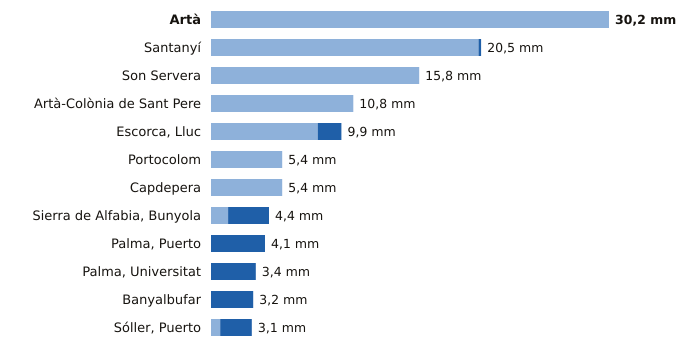

Source data for this figure (header and first rows):
estacion, provincia, indicativo, mm_6_dias_anteriores, mm_hoy, mm_7_dias, horas_de_hoy
Artà, Illes Balears, B526X, 30.2, 0.0, 30.2, 7
Santanyí, Illes Balears, B410B, 20.3, 0.2, 20.5, 9
Son Servera, Illes Balears, B496X, 15.8, 0.0, 15.8, 8
Artà-Colònia de Sant Pere, Illes Balears, B603X, 10.8, 0.0, 10.8, 7
Escorca, Lluc, Illes Balears, B013X, 8.1, 1.8, 9.9, 9
Portocolom, Illes Balears, B434X, 5.4, 0.0, 5.4, 9
Capdepera, Illes Balears, B569X, 5.4, 0.0, 5.4, 9
Sierra de Alfabia, Bunyola, Illes Balears, B248, 1.3, 3.1, 4.4, 9
Palma, Puerto, Illes Balears, B228, 0.0, 4.1, 4.1, 9
Palma, Universitat, Illes Balears, B236C, 0.0, 3.4, 3.4, 9
Banyalbufar, Illes Balears, B087X, 0.0, 3.2, 3.2, 8
Sóller, Puerto, Illes Balears, B051A, 0.7, 2.4, 3.1, 9
